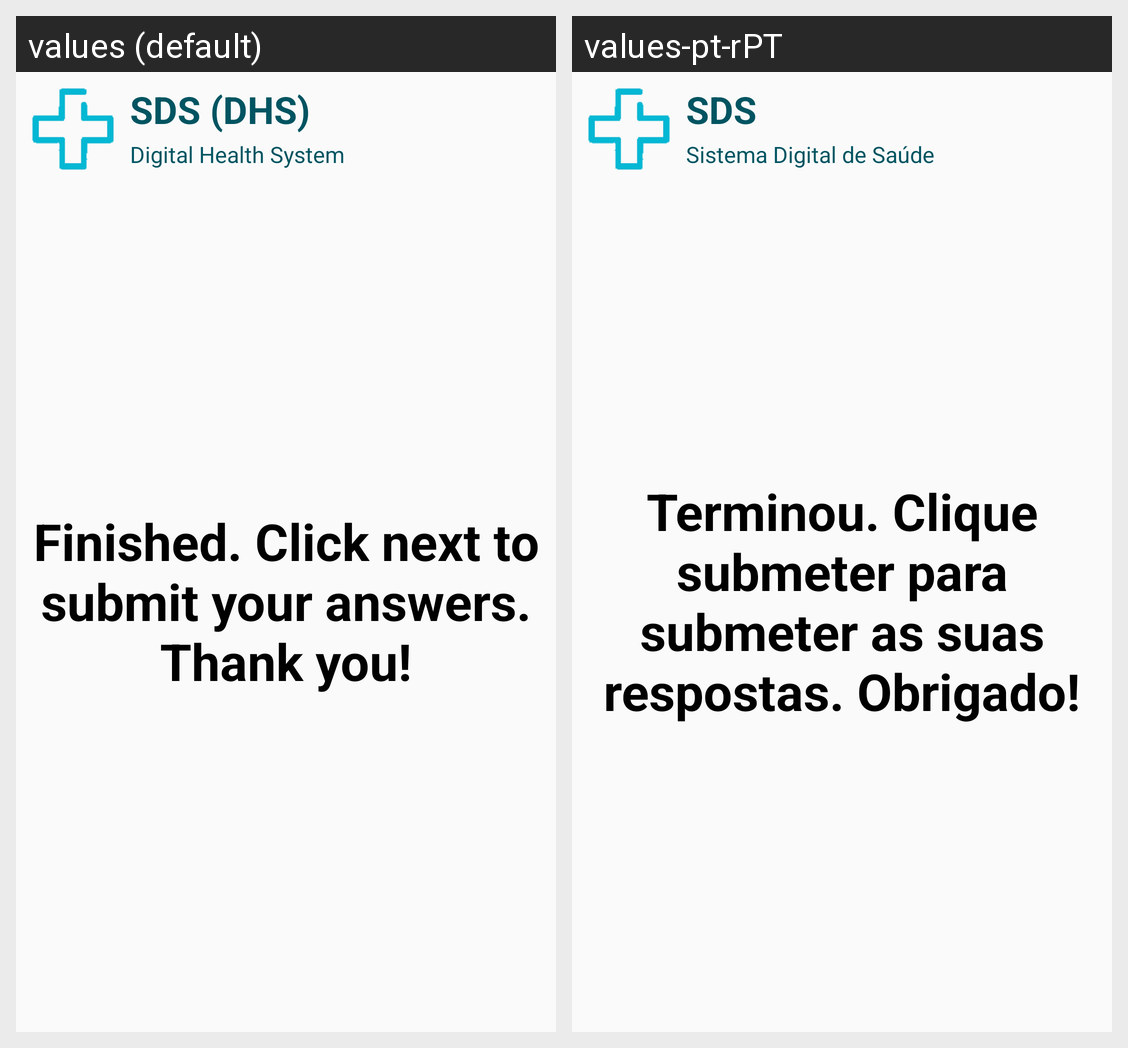

The same Android screen rendered under two of its app's locales, left to right. List the strings drawn on it with the default value and each locale's translation.
Android screen res/layout/fragment_final_ans.xml rendered under 2 locales, left to right: values (default), values-pt-rPT. Device: Nexus 5 (rendered at 1080×1920; each locale shown at half size, 540×960, under a caption strip naming it); theme AppTheme.
Strings drawn on this screen, with the default value and each locale's value (text and hints the layout hard-codes, and strings that could not be matched under every locale, appear in the picture but are not listed):

sds_title_short
  values: SDS (DHS)
  values-pt-rPT: SDS

sds_title_long
  values: Digital Health System
  values-pt-rPT: Sistema Digital de Saúde

final_message
  values: Finished. Click next to submit your answers. Thank you!
  values-pt-rPT: Terminou. Clique submeter para submeter as suas respostas. Obrigado!
